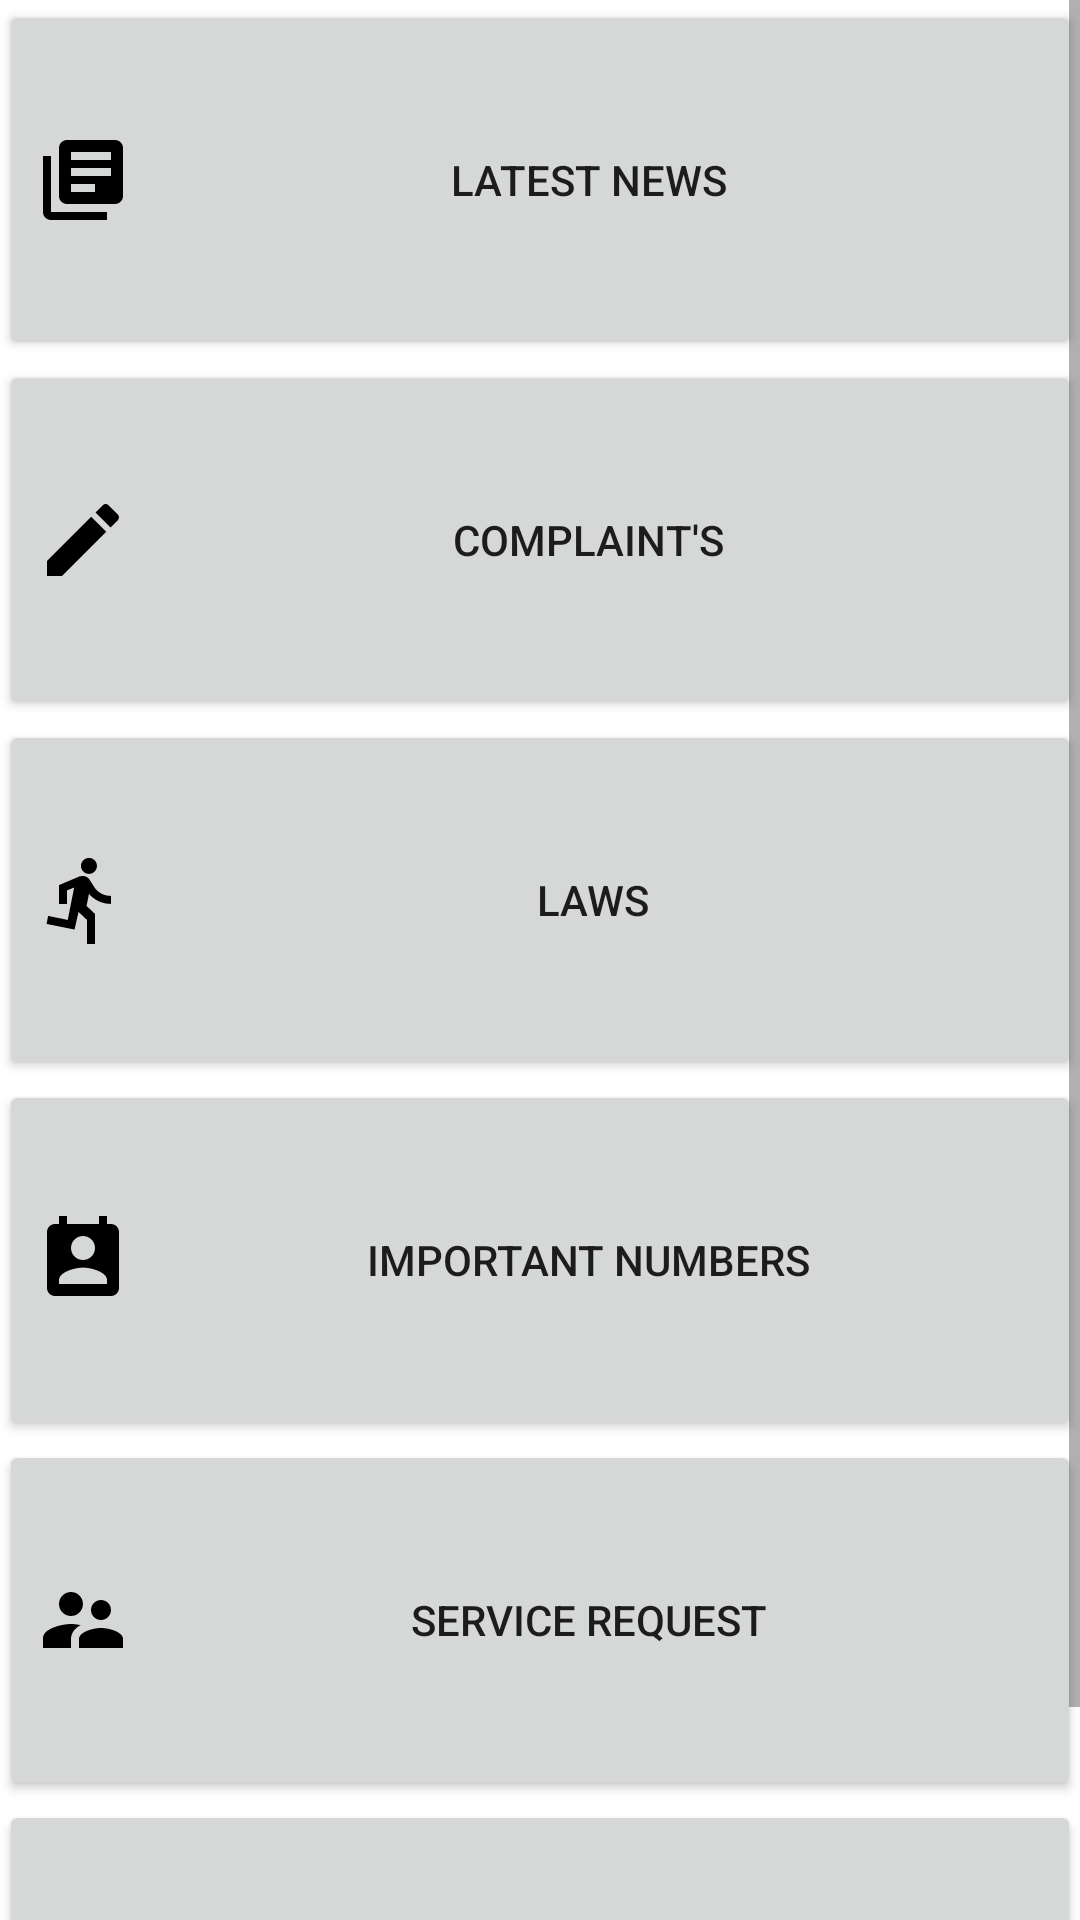

The Android layout XML behind this screen, and the referenced resources:
<!-- AndroidManifest.xml: application theme AppTheme -->
<!-- res/layout/activity_home.xml -->
<?xml version="1.0" encoding="utf-8"?>
<LinearLayout xmlns:android="http://schemas.android.com/apk/res/android"
    xmlns:tools="http://schemas.android.com/tools"
    android:id="@+id/activity_home"
    android:layout_width="match_parent"
    android:layout_height="match_parent"
    android:orientation="vertical"
    android:paddingBottom="@dimen/activity_vertical_margin"
    android:paddingLeft="@dimen/activity_horizontal_margin"
    android:paddingRight="@dimen/activity_horizontal_margin"
    android:paddingTop="@dimen/activity_vertical_margin"
    tools:context="com.codemagos.policeapp.HomeActivity">

    <ScrollView
        android:layout_width="match_parent"
        android:layout_height="match_parent">

        <LinearLayout
            android:layout_width="match_parent"
            android:layout_height="match_parent"
            android:orientation="vertical">

            <Button
                android:id="@+id/btn_news"
                android:drawableLeft="@drawable/ic_library_books_black_24dp"
                android:layout_width="match_parent"
                android:layout_height="120dp"
                android:onClick="navigation"
                android:text="Latest News" />

            <Button
                android:id="@+id/btn_complaints"
                android:drawableLeft="@drawable/ic_edit_black_24dp"
                android:layout_width="match_parent"
                android:layout_height="120dp"
                android:onClick="navigation"
                android:text="Complaint's" />

            <Button
                android:id="@+id/btn_law"
                android:drawableLeft="@drawable/ic_directions_run_black_24dp"
                android:layout_width="match_parent"
                android:layout_height="120dp"
                android:onClick="navigation"
                android:text=" Laws" />
            <Button
                android:drawableLeft="@drawable/ic_perm_contact_calendar_black_24dp"
                android:id="@+id/btn_numbers"
                android:layout_width="match_parent"
                android:layout_height="120dp"
                android:onClick="navigation"
                android:text="Important Numbers" />

            <Button
                android:id="@+id/btn_request"
                android:drawableLeft="@drawable/ic_supervisor_account_black_24dp"
                android:layout_width="match_parent"
                android:layout_height="120dp"
                android:onClick="navigation"
                android:text="Service Request" />



            <Button
                android:drawableLeft="@drawable/ic_settings_applications_black_24dp"
                android:id="@+id/btn_settings"
                android:layout_width="match_parent"
                android:layout_height="120dp"
                android:onClick="navigation"
                android:text="Settings" />
        </LinearLayout>
    </ScrollView>
</LinearLayout>
<!-- resources referenced by this layout -->
<resources>
  <!-- drawable ic_directions_run_black_24dp (drawable) -->
  <vector xmlns:android="http://schemas.android.com/apk/res/android"
      android:width="32dp"
      android:height="32dp"
          android:viewportWidth="24.0"
          android:viewportHeight="24.0">
      <path
          android:fillColor="#FF000000"
          android:pathData="M13.49,5.48c1.1,0 2,-0.9 2,-2s-0.9,-2 -2,-2 -2,0.9 -2,2 0.9,2 2,2zM9.89,19.38l1,-4.4 2.1,2v6h2v-7.5l-2.1,-2 0.6,-3c1.3,1.5 3.3,2.5 5.5,2.5v-2c-1.9,0 -3.5,-1 -4.3,-2.4l-1,-1.6c-0.4,-0.6 -1,-1 -1.7,-1 -0.3,0 -0.5,0.1 -0.8,0.1l-5.2,2.2v4.7h2v-3.4l1.8,-0.7 -1.6,8.1 -4.9,-1 -0.4,2 7,1.4z"/>
  </vector>
  <!-- drawable ic_edit_black_24dp (drawable) -->
  <vector xmlns:android="http://schemas.android.com/apk/res/android"
      android:width="32dp"
      android:height="32dp"
          android:viewportWidth="24.0"
          android:viewportHeight="24.0">
      <path
          android:fillColor="#FF000000"
          android:pathData="M3,17.25V21h3.75L17.81,9.94l-3.75,-3.75L3,17.25zM20.71,7.04c0.39,-0.39 0.39,-1.02 0,-1.41l-2.34,-2.34c-0.39,-0.39 -1.02,-0.39 -1.41,0l-1.83,1.83 3.75,3.75 1.83,-1.83z"/>
  </vector>
  <!-- drawable ic_library_books_black_24dp (drawable) -->
  <vector xmlns:android="http://schemas.android.com/apk/res/android"
          android:width="32dp"
          android:height="32dp"
          android:viewportWidth="24.0"
          android:viewportHeight="24.0">
      <path
          android:fillColor="#FF000000"
          android:pathData="M4,6L2,6v14c0,1.1 0.9,2 2,2h14v-2L4,20L4,6zM20,2L8,2c-1.1,0 -2,0.9 -2,2v12c0,1.1 0.9,2 2,2h12c1.1,0 2,-0.9 2,-2L22,4c0,-1.1 -0.9,-2 -2,-2zM19,11L9,11L9,9h10v2zM15,15L9,15v-2h6v2zM19,7L9,7L9,5h10v2z"/>
  </vector>
  <!-- drawable ic_perm_contact_calendar_black_24dp (drawable) -->
  <vector xmlns:android="http://schemas.android.com/apk/res/android"
      android:width="32dp"
      android:height="32dp"
          android:viewportWidth="24.0"
          android:viewportHeight="24.0">
      <path
          android:fillColor="#FF000000"
          android:pathData="M19,3h-1L18,1h-2v2L8,3L8,1L6,1v2L5,3c-1.11,0 -2,0.9 -2,2v14c0,1.1 0.89,2 2,2h14c1.1,0 2,-0.9 2,-2L21,5c0,-1.1 -0.9,-2 -2,-2zM12,6c1.66,0 3,1.34 3,3s-1.34,3 -3,3 -3,-1.34 -3,-3 1.34,-3 3,-3zM18,18L6,18v-1c0,-2 4,-3.1 6,-3.1s6,1.1 6,3.1v1z"/>
  </vector>
  <!-- drawable ic_supervisor_account_black_24dp (drawable) -->
  <vector xmlns:android="http://schemas.android.com/apk/res/android"
      android:width="32dp"
      android:height="32dp"
          android:viewportWidth="24.0"
          android:viewportHeight="24.0">
      <path
          android:fillColor="#FF000000"
          android:pathData="M16.5,12c1.38,0 2.49,-1.12 2.49,-2.5S17.88,7 16.5,7C15.12,7 14,8.12 14,9.5s1.12,2.5 2.5,2.5zM9,11c1.66,0 2.99,-1.34 2.99,-3S10.66,5 9,5C7.34,5 6,6.34 6,8s1.34,3 3,3zM16.5,14c-1.83,0 -5.5,0.92 -5.5,2.75L11,19h11v-2.25c0,-1.83 -3.67,-2.75 -5.5,-2.75zM9,13c-2.33,0 -7,1.17 -7,3.5L2,19h7v-2.25c0,-0.85 0.33,-2.34 2.37,-3.47C10.5,13.1 9.66,13 9,13z"/>
  </vector>
</resources>
